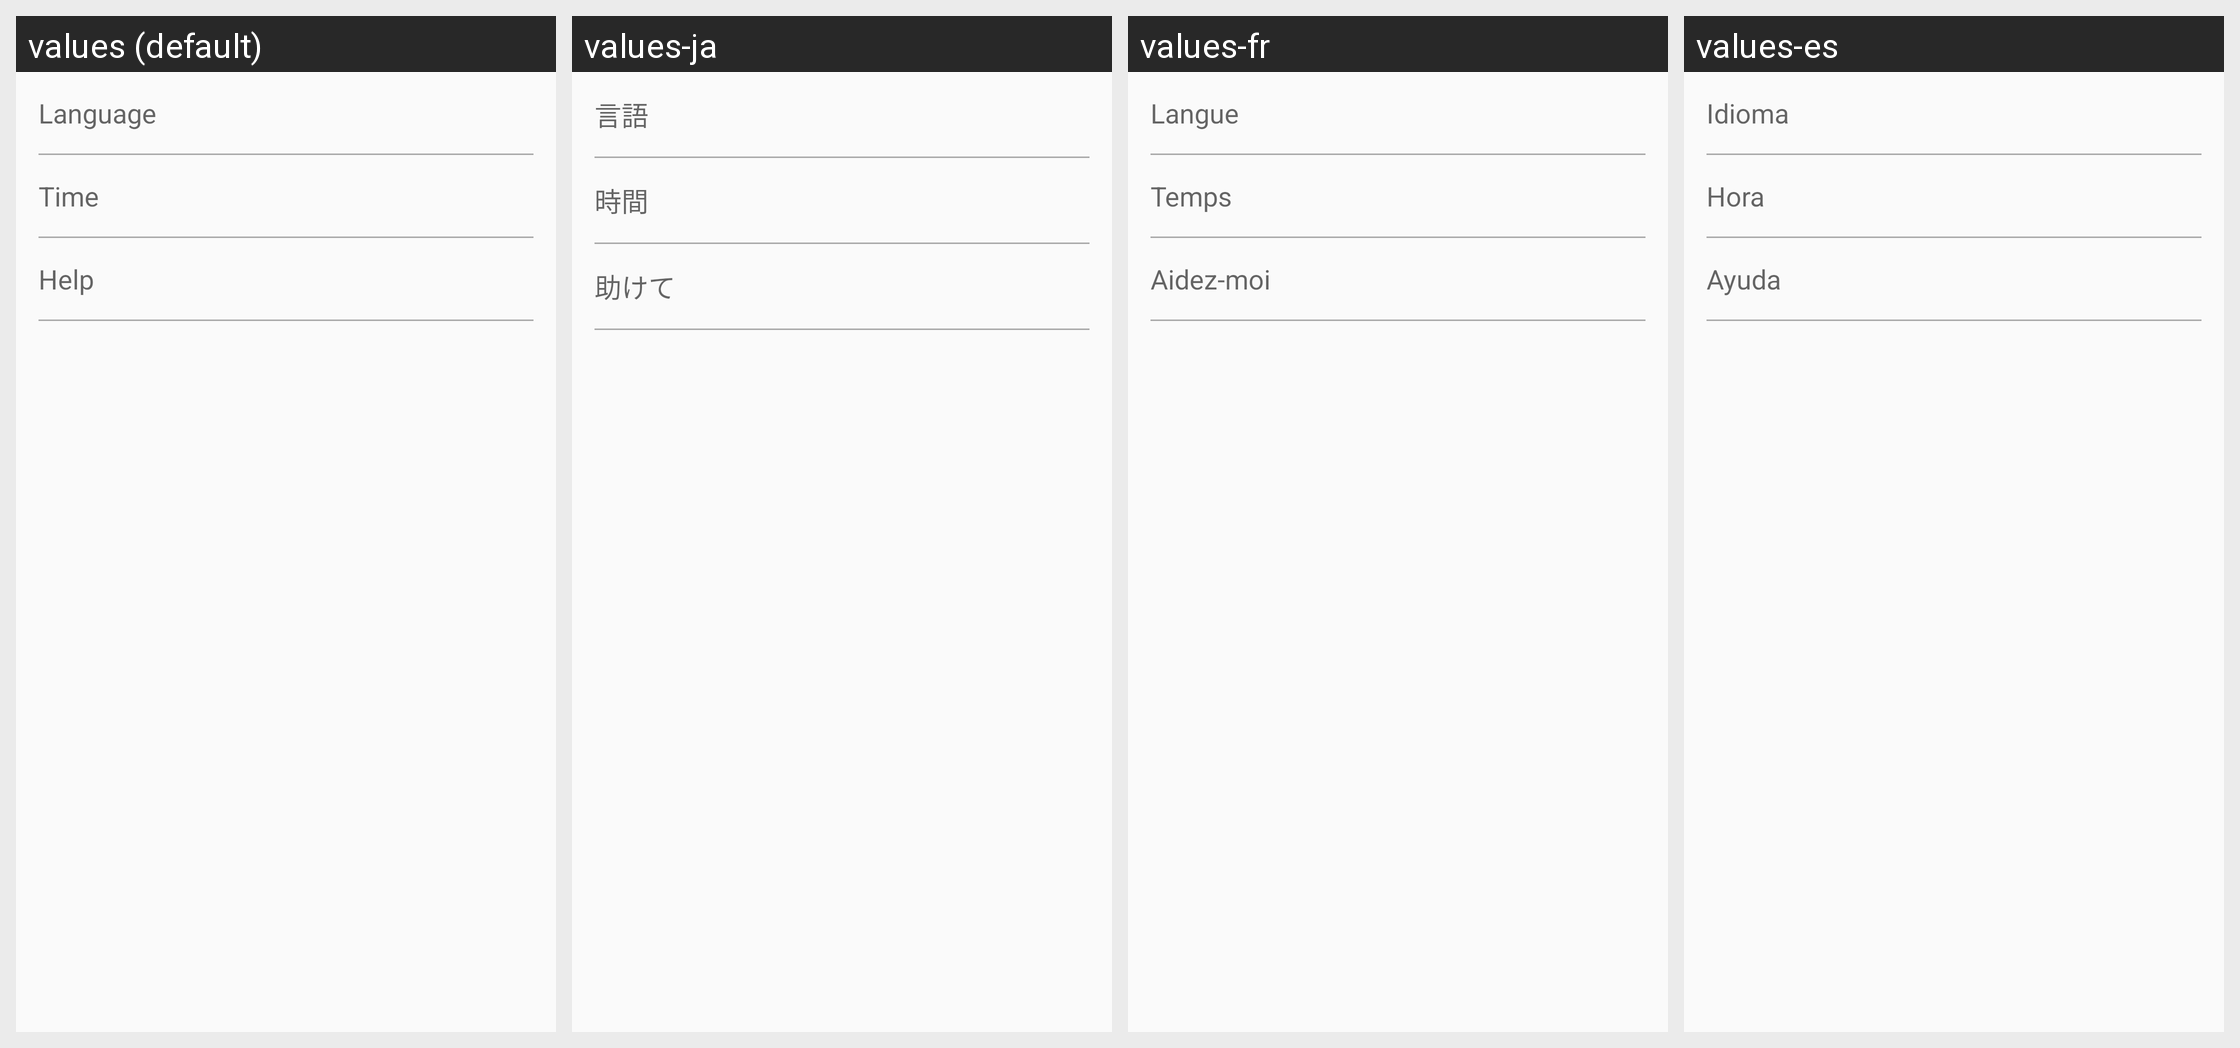

Strings drawn on this Android screen and how each of the app's shown locales translates them:
Android screen res/layout/settings_voice.xml rendered under 4 locales, left to right: values (default), values-ja, values-fr, values-es. Device: Nexus 5 (rendered at 1080×1920; each locale shown at half size, 540×960, under a caption strip naming it); theme HomeWhite.Blue.
Other locales in the repository, not shown: values-cs, values-de, values-en, values-en-rGB, values-en-rUS, values-hi, values-it, values-pl, values-pt-rBR, values-pt-rPT, values-ro, values-ru, values-tr, values-uk.
Strings drawn on this screen, with the default value and each locale's value (text and hints the layout hard-codes, and strings that could not be matched under every locale, appear in the picture but are not listed):

language
  values: Language
  values-ja: 言語
  values-fr: Langue
  values-es: Idioma

time
  values: Time
  values-ja: 時間
  values-fr: Temps
  values-es: Hora

help
  values: Help
  values-ja: 助けて
  values-fr: Aidez-moi
  values-es: Ayuda
